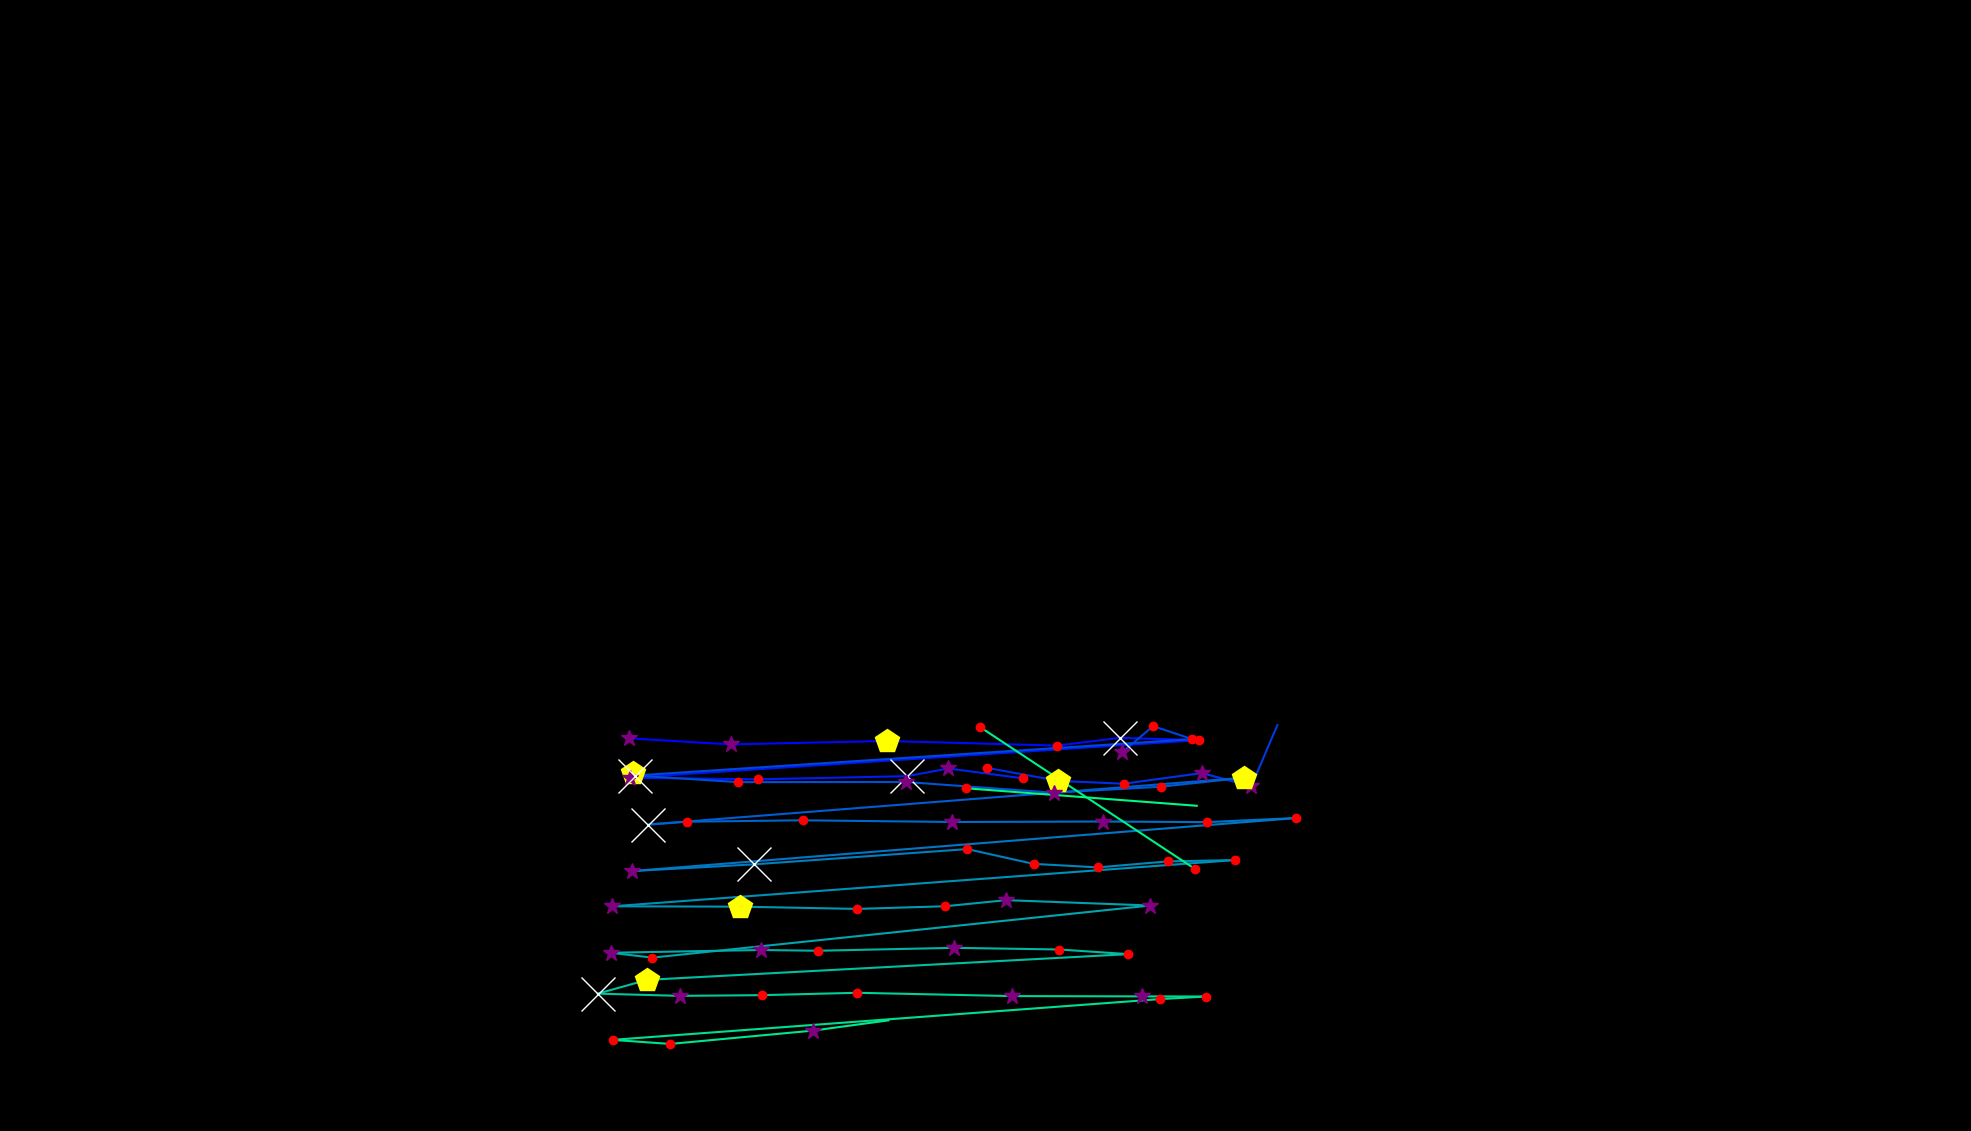

Values plotted in this chart, from the file beside it:
, fixation_id, timestamp, avg_gaze_x, avg_gaze_y, duration
0, 521.0, 185326, 821.5, 465.4, 482
1, 527.0, 187760, 817, 510, 373.5
2, 528.0, 188158, 948.8, 502.1, 265.1
3, 529.0, 188531, 1152, 506.5, 457.9
4, 530.0, 189013, 1373, 500.5, 132.5
5, 531.0, 189327, 1454, 510.6, 602.5
6, 532.0, 189953, 1558, 507.7, 204.8
7, 533.0, 190351, 818.6, 458.8, 361.5
8, 534.0, 190736, 983.9, 456.7, 216.9
9, 535.0, 191038, 1178, 460.8, 1422
10, 536.0, 192556, 1232, 470.8, 301.2
11, 537.0, 192881, 1329, 458, 180.7
12, 542.0, 194134, 1282, 471.5, 156.6
13, 543.0, 194375, 1375, 454.7, 506.1
14, 544.0, 194905, 1459, 451, 132.5
15, 545.0, 195122, 1561, 464.8, 397.6
16, 546.0, 195544, 1625, 447.8, 397.6
17, 547.0, 196002, 1659, 527.2, 108.4
18, 566.0, 200737, 1457, 491.6, 325.3
19, 567.0, 201087, 1498, 525.8, 228.9
20, 568.0, 201340, 1549, 508.9, 132.5
21, 569.0, 201581, 824.6, 461.7, 626.6
22, 570.0, 202267, 958.9, 453.1, 132.5
23, 571.0, 202484, 1176, 453.3, 361.5
24, 572.0, 203026, 1369, 439.3, 253
25, 573.0, 203376, 1508, 447.2, 168.7
26, 574.0, 203569, 1615, 458.8, 409.7
27, 575.0, 204171, 841.8, 398, 1024
28, 576.0, 205219, 892, 401.7, 180.7
29, 577.0, 205436, 1042, 403.5, 228.9
30, 578.0, 205774, 1237, 401.3, 349.4
31, 579.0, 206147, 1433, 401.9, 265.1
32, 580.0, 206473, 1567, 401.1, 156.6
33, 581.0, 206653, 1683, 406.4, 132.5
34, 582.0, 206906, 821.2, 337.6, 337.4
35, 583.0, 207376, 979.3, 346.3, 735
36, 584.0, 208388, 1256, 366.1, 216.9
37, 585.0, 208629, 1342, 346.9, 120.5
38, 586.0, 208774, 1426, 342.4, 132.5
39, 587.0, 209015, 1517, 350.1, 144.6
40, 588.0, 209208, 1603, 351.8, 120.5
41, 589.0, 209437, 795.4, 291.8, 361.5
42, 590.0, 209858, 960.6, 291.4, 445.8
43, 591.0, 210328, 1113, 288.4, 228.9
44, 592.0, 210617, 1228, 291.9, 168.7
45, 593.0, 210967, 1307, 299.8, 265.1
46, 594.0, 211280, 1494, 292.8, 301.2
47, 595.0, 211774, 847.1, 225.1, 144.6
48, 596.0, 211943, 793.6, 231.5, 265.1
49, 597.0, 212232, 987.7, 235.1, 325.3
50, 598.0, 212581, 1062, 234.1, 144.6
51, 599.0, 212786, 1240, 237.9, 265.1
52, 600.0, 213124, 1376, 235.7, 120.5
53, 601.0, 213292, 1465, 229.7, 204.8
54, 602.0, 213678, 840.5, 196.3, 433.8
55, 603.0, 214136, 776.3, 178.4, 698.8
56, 604.0, 214895, 882.7, 175.5, 313.3
57, 605.0, 215232, 989.2, 176.4, 192.8
58, 606.0, 215485, 1113, 179.5, 192.8
59, 607.0, 215762, 1314, 175.2, 349.4
... 11 more rows
